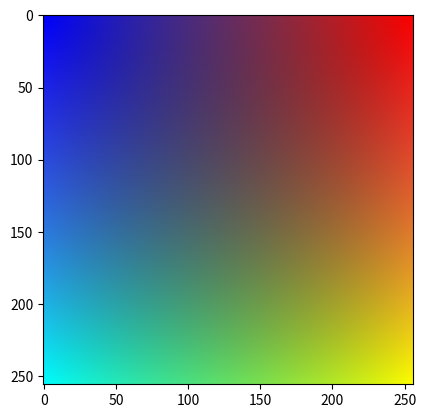

Reproduce this figure in Python.
import numpy as np
import matplotlib.pyplot as plt

class Checker:
    def __init__(self,res,tile):
        self.res = int(res)
        self.tile = int(tile)
        self.tile_count = int((res/tile))
        self.dividable = int(res/2)
        self.output = []


    def draw(self):
        if self.dividable % 2 != 0:
            print("the resolution is not divisible by 2")
            return

        black = np.zeros((self.tile, self.tile))
        white = np.ones((self.tile, self.tile))
        row_b = [np.concatenate([black, white] * int(self.res / self.tile / 2), axis=1)]
        row_w = [np.concatenate([white, black] * int(self.res / self.tile / 2), axis=1)]
        row_final = np.concatenate((row_b + row_w) * int(self.res / self.tile / 2), axis=0)

        self.output = row_final
        return row_final.copy()

    def show(self):
        plt.imshow(self.output, cmap = "gray")
        plt.show()


class Circle:
    def __init__(self, res, radius, pos):
        self.res = int(res)
        self.radius = int(radius)
        self.pos = tuple(pos)
        self.output = []

    def draw(self):

        x_axis = np.linspace(0, self.res)
        y_axis = np.linspace(0, self.res)

        x, y = np.meshgrid(x_axis, y_axis)

        dist_from_center = np.sqrt((x- self.pos[0])**2 + (y-self.pos[1])**2)
        circle = dist_from_center <= self.radius
        self.output = circle

        return circle.copy()

    def show(self):
        plt.imshow(self.output, cmap="gray")
        plt.show()

        
        
        
import numpy as np
import matplotlib.pyplot as plt

#used in get_pic for computing gradients for each color
def compute_color(i, j, color):
    
    size = len(i)
    red = color[0]
    gre = color[1]
    blu = color[2]
    
    #how far is it from the corner? used for coloring;
    d = np.sqrt(j**2 + i**2) / (np.sqrt(2) * size)
    
    #color of pixes
    r = d + red * (1 - d)
    g = d + gre * (1 - d)
    b = d + blu * (1 - d)
    
    #fix overflows
    r = np.clip(r, 0, 1)
    g = np.clip(g, 0, 1)
    b = np.clip(b, 0, 1)

    return (np.array([r, g, b])).T

#size -> picture function
#combines together colors from compute_color
def get_pic(size):
    
    x = np.arange(size)
    y = np.arange(size)
    xx, yy = np.meshgrid(x, y)
    
    B = np.flip(compute_color(xx,yy,[0, 0, 255]), axis=0)
    R = np.flip(np.flip(compute_color(xx,yy,[255, 0, 0]), axis=0 ), axis=1) 
    Y = np.flip( compute_color(xx,yy,[255, 255, 0]), axis=1)
    b = (compute_color(xx,yy,[0, 255, 255]))

    return (np.flip(R*B*b*Y*np.sqrt(2), axis=0))

class Spectrum(object):
    
    def __init__(self, resolution):
        self.resolution = resolution
        self.solution = None
        
    def draw(self):
        self.solution = get_pic(self.resolution)
        
    def show(self):
        plt.imshow(self.solution)
        
s = Spectrum(256)
s.draw()
s.show()
















